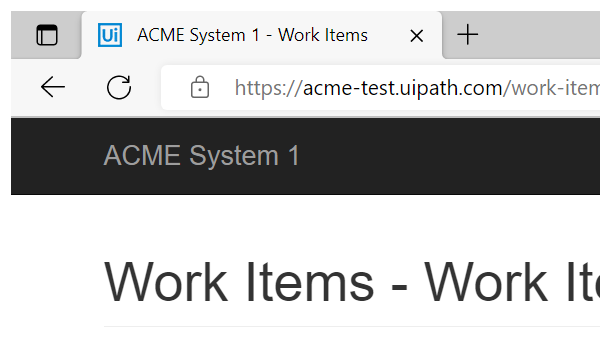
Task: Robotic Enterprise Framework
Workflow: System1_ExtractClientInfo

Step 1: Attach Browser 'msedge.exe ACME' in window 'ACME System 1 *' (msedge.exe)

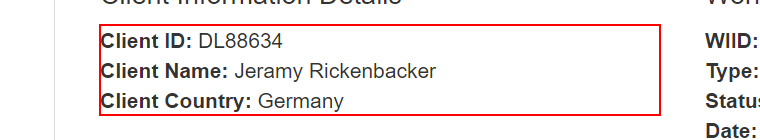
Step 2: get-text from the paragraph